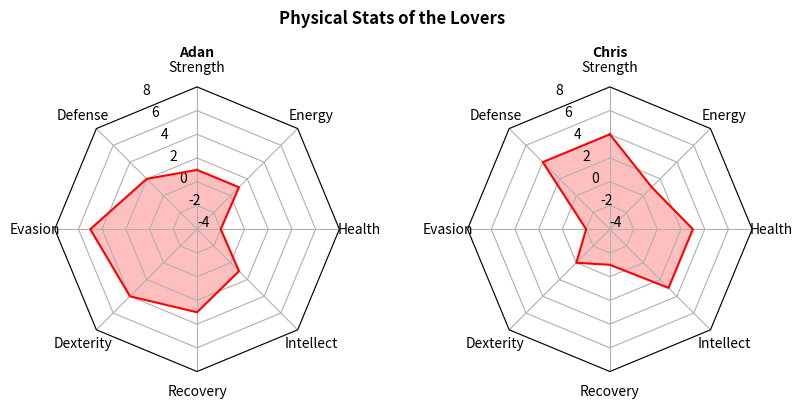

Here is the Python script that generated this plot:
import matplotlib.pyplot as plt
import numpy as np

from matplotlib.patches import Circle, RegularPolygon
from matplotlib.path import Path
from matplotlib.projections import register_projection
from matplotlib.projections.polar import PolarAxes
from matplotlib.spines import Spine
from matplotlib.transforms import Affine2D

def radar_factory(num_vars):
    """
    Create a radar chart with `num_vars` Axes. 
    From https://matplotlib.org/stable/gallery/specialty_plots/radar_chart.html

    This function creates a RadarAxes projection and registers it.

    Parameters
    ----------
    num_vars : int
        Number of variables for radar chart.
    """
    frame = 'polygon'
    theta = np.linspace(0, 2*np.pi, num_vars, endpoint=False)
    
    class RadarTransform(PolarAxes.PolarTransform):

        def transform_path_non_affine(self, path):
            # Paths with non-unit interpolation steps correspond to gridlines,
            # in which case we force interpolation (to defeat PolarTransform's
            # autoconversion to circular arcs).
            if path._interpolation_steps > 1:
                path = path.interpolated(num_vars)
            return Path(self.transform(path.vertices), path.codes)

    class RadarAxes(PolarAxes):

        name = 'radar'
        PolarTransform = RadarTransform

        def __init__(self, *args, **kwargs):
            super().__init__(*args, **kwargs)
            # rotate plot such that the first axis is at the top
            self.set_theta_zero_location('N')

        def fill(self, *args, closed=True, **kwargs):
            """Override fill so that line is closed by default"""
            return super().fill(closed=closed, *args, **kwargs)

        def plot(self, *args, **kwargs):
            """Override plot so that line is closed by default"""
            lines = super().plot(*args, **kwargs)
            for line in lines:
                self._close_line(line)

        def _close_line(self, line):
            x, y = line.get_data()
            # FIXME: markers at x[0], y[0] get doubled-up
            if x[0] != x[-1]:
                x = np.append(x, x[0])
                y = np.append(y, y[0])
                line.set_data(x, y)

        def set_varlabels(self, labels):
            self.set_thetagrids(np.degrees(theta), labels)

        def _gen_axes_patch(self):
            # The Axes patch must be centered at (0.5, 0.5) and of radius 0.5
            # in axes coordinates.
            if frame == 'circle':
                return Circle((0.5, 0.5), 0.5)
            elif frame == 'polygon':
                return RegularPolygon((0.5, 0.5), num_vars,
                                      radius=.5, edgecolor="k")
            else:
                raise ValueError("Unknown value for 'frame': %s" % frame)

        def _gen_axes_spines(self):
            if frame == 'circle':
                return super()._gen_axes_spines()
            elif frame == 'polygon':
                # spine_type must be 'left'/'right'/'top'/'bottom'/'circle'.
                spine = Spine(axes=self,
                              spine_type='circle',
                              path=Path.unit_regular_polygon(num_vars))
                # unit_regular_polygon gives a polygon of radius 1 centered at
                # (0, 0) but we want a polygon of radius 0.5 centered at (0.5,
                # 0.5) in axes coordinates.
                spine.set_transform(Affine2D().scale(.5).translate(.5, .5)
                                    + self.transAxes)
                return {'polar': spine}
            else:
                raise ValueError("Unknown value for 'frame': %s" % frame)

    register_projection(RadarAxes)
    return theta

def example_data():
    '''
    Example of data format
    data = [
        [Stat names],
        (Character name, [
            [stat values],
            [another set of stat values to display on same spider chart],
            [etc],
            ]),
        ]
    '''
    data = [
        ['Sulfate', 'Nitrate', 'EC', 'OC1', 'OC2', 'OC3', 'OP', 'CO', 'O3'],
        ('Basecase', [
            [0.88, 0.01, 0.03, 0.03, 0.00, 0.06, 0.01, 0.00, 0.00],
            [0.07, 0.95, 0.04, 0.05, 0.00, 0.02, 0.01, 0.00, 0.00],
            [0.01, 0.02, 0.85, 0.19, 0.05, 0.10, 0.00, 0.00, 0.00],
            [0.02, 0.01, 0.07, 0.01, 0.21, 0.12, 0.98, 0.00, 0.00],
            [0.01, 0.01, 0.02, 0.71, 0.74, 0.70, 0.00, 0.00, 0.00]]),
        ('With CO', [
            [0.88, 0.02, 0.02, 0.02, 0.00, 0.05, 0.00, 0.05, 0.00],
            [0.08, 0.94, 0.04, 0.02, 0.00, 0.01, 0.12, 0.04, 0.00],
            [0.01, 0.01, 0.79, 0.10, 0.00, 0.05, 0.00, 0.31, 0.00],
            [0.00, 0.02, 0.03, 0.38, 0.31, 0.31, 0.00, 0.59, 0.00],
            [0.02, 0.02, 0.11, 0.47, 0.69, 0.58, 0.88, 0.00, 0.00]]),
        ('With O3', [
            [0.89, 0.01, 0.07, 0.00, 0.00, 0.05, 0.00, 0.00, 0.03],
            [0.07, 0.95, 0.05, 0.04, 0.00, 0.02, 0.12, 0.00, 0.00],
            [0.01, 0.02, 0.86, 0.27, 0.16, 0.19, 0.00, 0.00, 0.00],
            [0.01, 0.03, 0.00, 0.32, 0.29, 0.27, 0.00, 0.00, 0.95],
            [0.02, 0.00, 0.03, 0.37, 0.56, 0.47, 0.87, 0.00, 0.00]]),
        ('CO & O3', [
            [0.87, 0.01, 0.08, 0.00, 0.00, 0.04, 0.00, 0.00, 0.01],
            [0.09, 0.95, 0.02, 0.03, 0.00, 0.01, 0.13, 0.06, 0.00],
            [0.01, 0.02, 0.71, 0.24, 0.13, 0.16, 0.00, 0.50, 0.00],
            [0.01, 0.03, 0.00, 0.28, 0.24, 0.23, 0.00, 0.44, 0.88],
            [0.02, 0.00, 0.18, 0.45, 0.64, 0.55, 0.86, 0.00, 0.16]])
    ]
    return data

def example_char_data():
    data = [
        ["Strength", "Defense", "Evasion", "Dexterity", "Recovery", "Intellect",  "Health", "Energy"],
        ("Adan",[[1,2,5,4,3,1, -2,1]]),
        ("Chris", [[4,4,-2,0,-1,3, 3,1]])
    ]
    return data

''' Matplotlib provided example'''
def create_example_charts():
    N = 9                  # Number of axes,
    theta = radar_factory(N)

    data = example_data()
    spoke_labels = data.pop(0)

    fig, axs = plt.subplots(figsize=(9, 9), nrows=2, ncols=2,   
                            subplot_kw=dict(projection='radar'))
    fig.subplots_adjust(wspace=0.25, hspace=0.20, top=0.85, bottom=0.05)

    colors = ['b', 'r', 'g', 'm', 'y']
    # Plot the four cases from the example data on separate Axes
    # loop goes over ever "character"
    for ax, (title, case_data) in zip(axs.flat, data):
        ax.set_rgrids([0.2, 0.4, 0.6, 0.8])                     # change to -4, to 8 in steps of 2
        ax.set_title(title, weight='bold', size='medium', position=(0.5, 1.1),
                     horizontalalignment='center', verticalalignment='center')
        # loop goes over every set of stats
        for d, color in zip(case_data, colors):
            ax.plot(theta, d, color=color)
            ax.fill(theta, d, facecolor=color, alpha=0.25, label='_nolegend_')
        ax.set_varlabels(spoke_labels)

    # add legend relative to top-left plot
    labels = ('Factor 1', 'Factor 2', 'Factor 3', 'Factor 4', 'Factor 5')
    legend = axs[0, 0].legend(labels, loc=(0.9, .95),
                              labelspacing=0.1, fontsize='small')

    # title
    fig.text(0.5, 0.965, '5-Factor Solution Profiles Across Four Scenarios',
             horizontalalignment='center', color='black', weight='bold',
             size='large')

    plt.show()
    
def create_char_graph():
    N = 8
    theta = radar_factory(N)

    data = example_char_data()
    spoke_labels = data.pop(0)

    fig, axs = plt.subplots(figsize=(9, 4), nrows=1, ncols=2,   
                            subplot_kw=dict(projection='radar'))
    fig.subplots_adjust(wspace=0.45, hspace=0.20, top=0.85, bottom=0.05)
    
    colors = ['b', 'r', 'g', 'm', 'y']
    color = 'r'
    # Plot the four cases from the example data on separate Axes
    # loop goes over ever "character"
    for ax, (title, case_data) in zip(axs.flat, data):
        ax.set_rgrids([-4, -2, 0, 2, 4, 6, 8]) 
        ax.set_rlim(-4, 8)
        ax.set_title(title, weight='bold', size='medium', position=(0.5, 1.1),
                     horizontalalignment='center', verticalalignment='center')
        # loop goes over every set of stats
        for d in case_data:
            ax.plot(theta, d, color=color)
            ax.fill(theta, d, facecolor=color, alpha=0.25, label='_nolegend_')
        ax.set_varlabels(spoke_labels)

    # add legend relative to top-left plot
    #labels = ('Factor 1', 'Factor 2', 'Factor 3', 'Factor 4', 'Factor 5')
    #legend = axs[0, 0].legend(labels, loc=(0.9, .95),labelspacing=0.1, fontsize='small')

    # title
    fig.text(0.5, 0.965, 'Physical Stats of the Lovers',
             horizontalalignment='center', color='black', weight='bold',
             size='large')

    plt.show()
    
create_char_graph()
